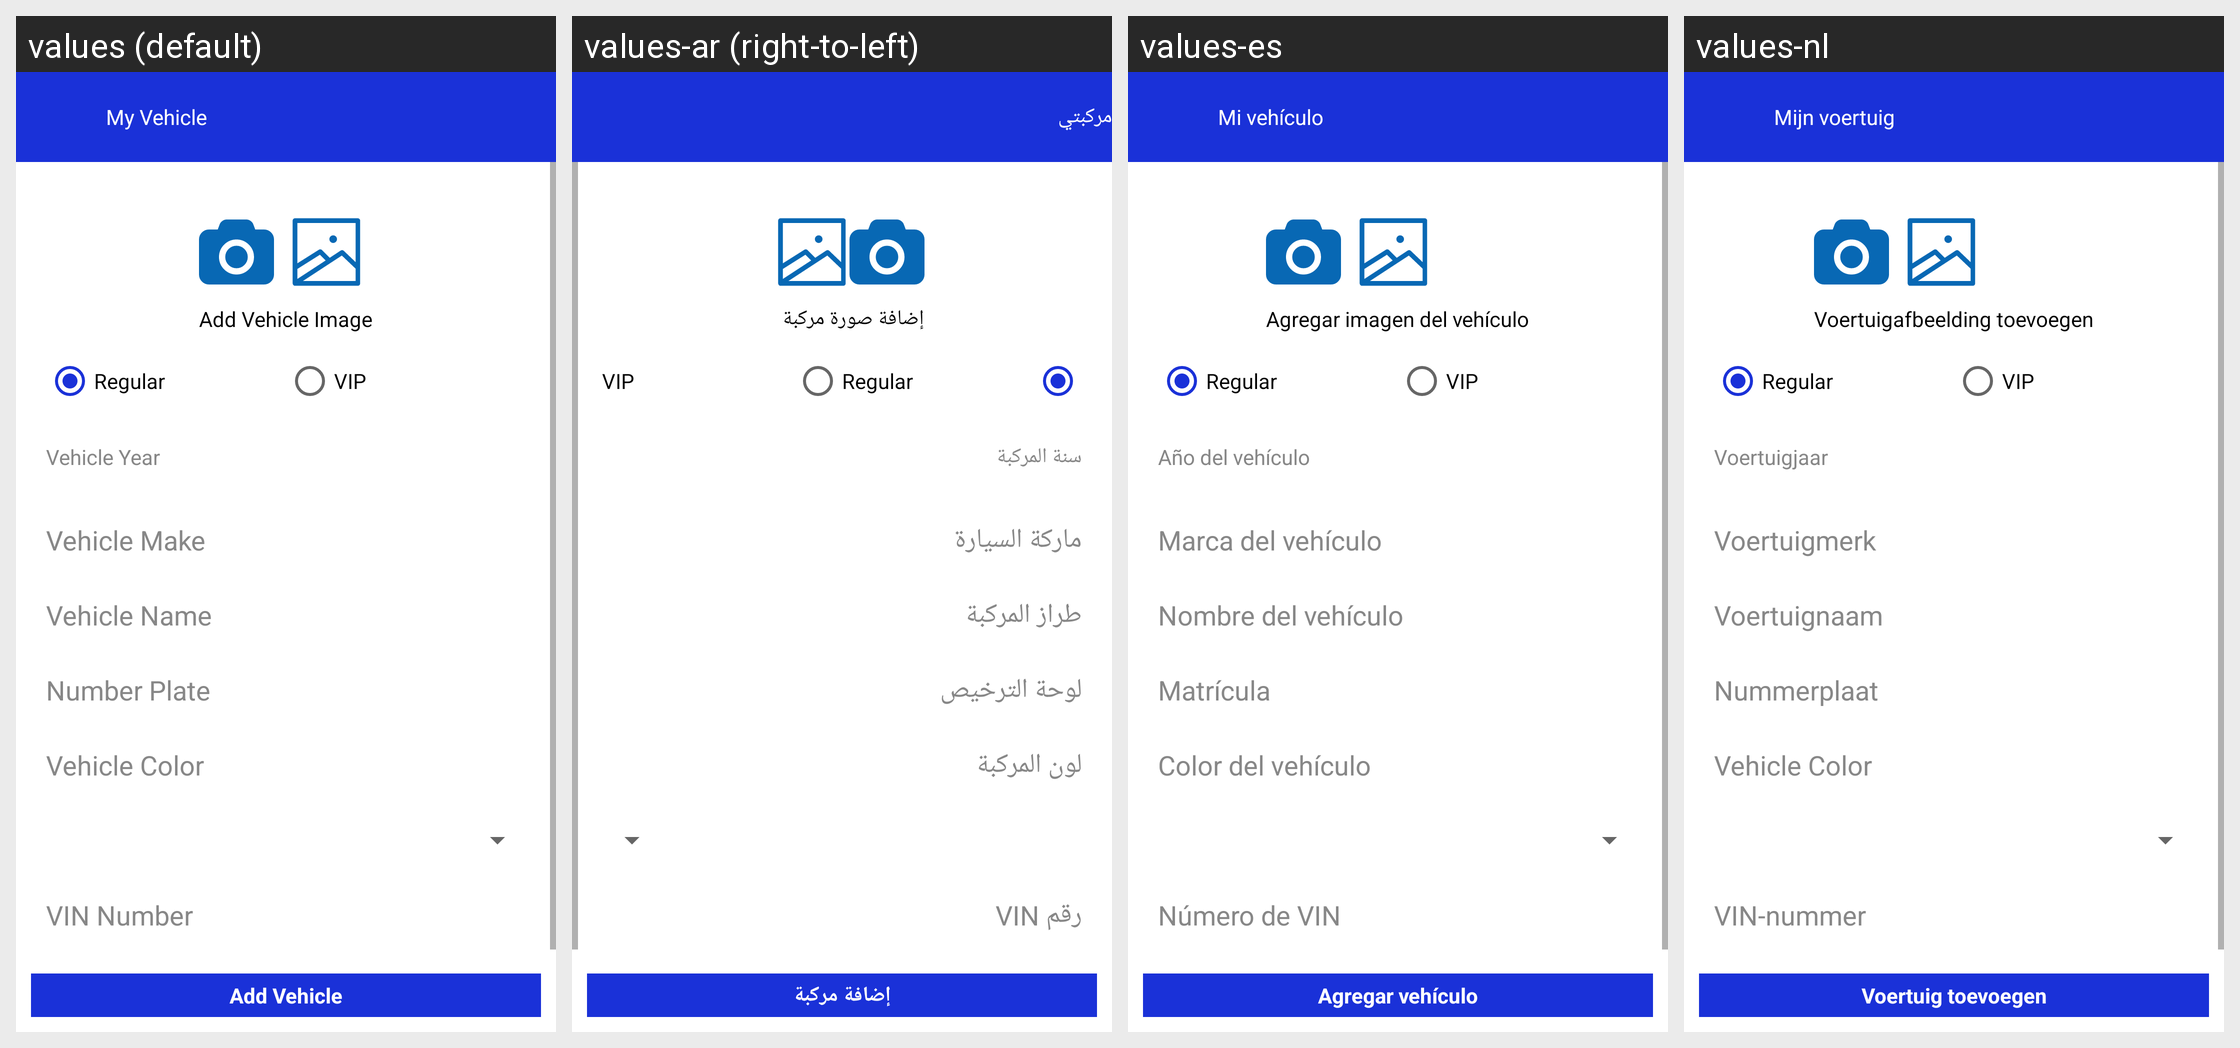

Locale-by-locale string values for the Android screen shown in this grid:
Android screen res/layout/activity_add_vehicle.xml rendered under 4 locales, left to right: values (default), values-ar (right-to-left), values-es, values-nl. Device: Nexus 5 (rendered at 1080×1920; each locale shown at half size, 540×960, under a caption strip naming it); theme AppTheme.
Other locales in the repository, not shown: values-en, values-fr.
Strings drawn on this screen, with the default value and each locale's value (text and hints the layout hard-codes, and strings that could not be matched under every locale, appear in the picture but are not listed):

myvehicle
  values: My Vehicle
  values-ar: مركبتي
  values-es: Mi vehículo
  values-nl: Mijn voertuig

addvehicleimage
  values: Add Vehicle Image
  values-ar: إضافة صورة مركبة
  values-es: Agregar imagen del vehículo
  values-nl: Voertuigafbeelding toevoegen

vehiclemodelyear
  values: Vehicle Year
  values-ar: سنة المركبة
  values-es: Año del vehículo
  values-nl: Voertuigjaar

vehiclemake
  values: Vehicle Make
  values-ar: ماركة السيارة
  values-es: Marca del vehículo
  values-nl: Voertuigmerk

vehiclemodel
  values: Vehicle Name
  values-ar: طراز المركبة
  values-es: Nombre del vehículo
  values-nl: Voertuignaam

licenseplate
  values: Number Plate
  values-ar: لوحة الترخيص
  values-es: Matrícula
  values-nl: Nummerplaat

vehiclecolor
  values: Vehicle Color
  values-ar: لون المركبة
  values-es: Color del vehículo
  values-nl: Vehicle Color

viechlenumber
  values: VIN Number
  values-ar: رقم VIN
  values-es: Número de VIN
  values-nl: VIN-nummer

addvehicle
  values: Add Vehicle
  values-ar: إضافة مركبة
  values-es: Agregar vehículo
  values-nl: Voertuig toevoegen
